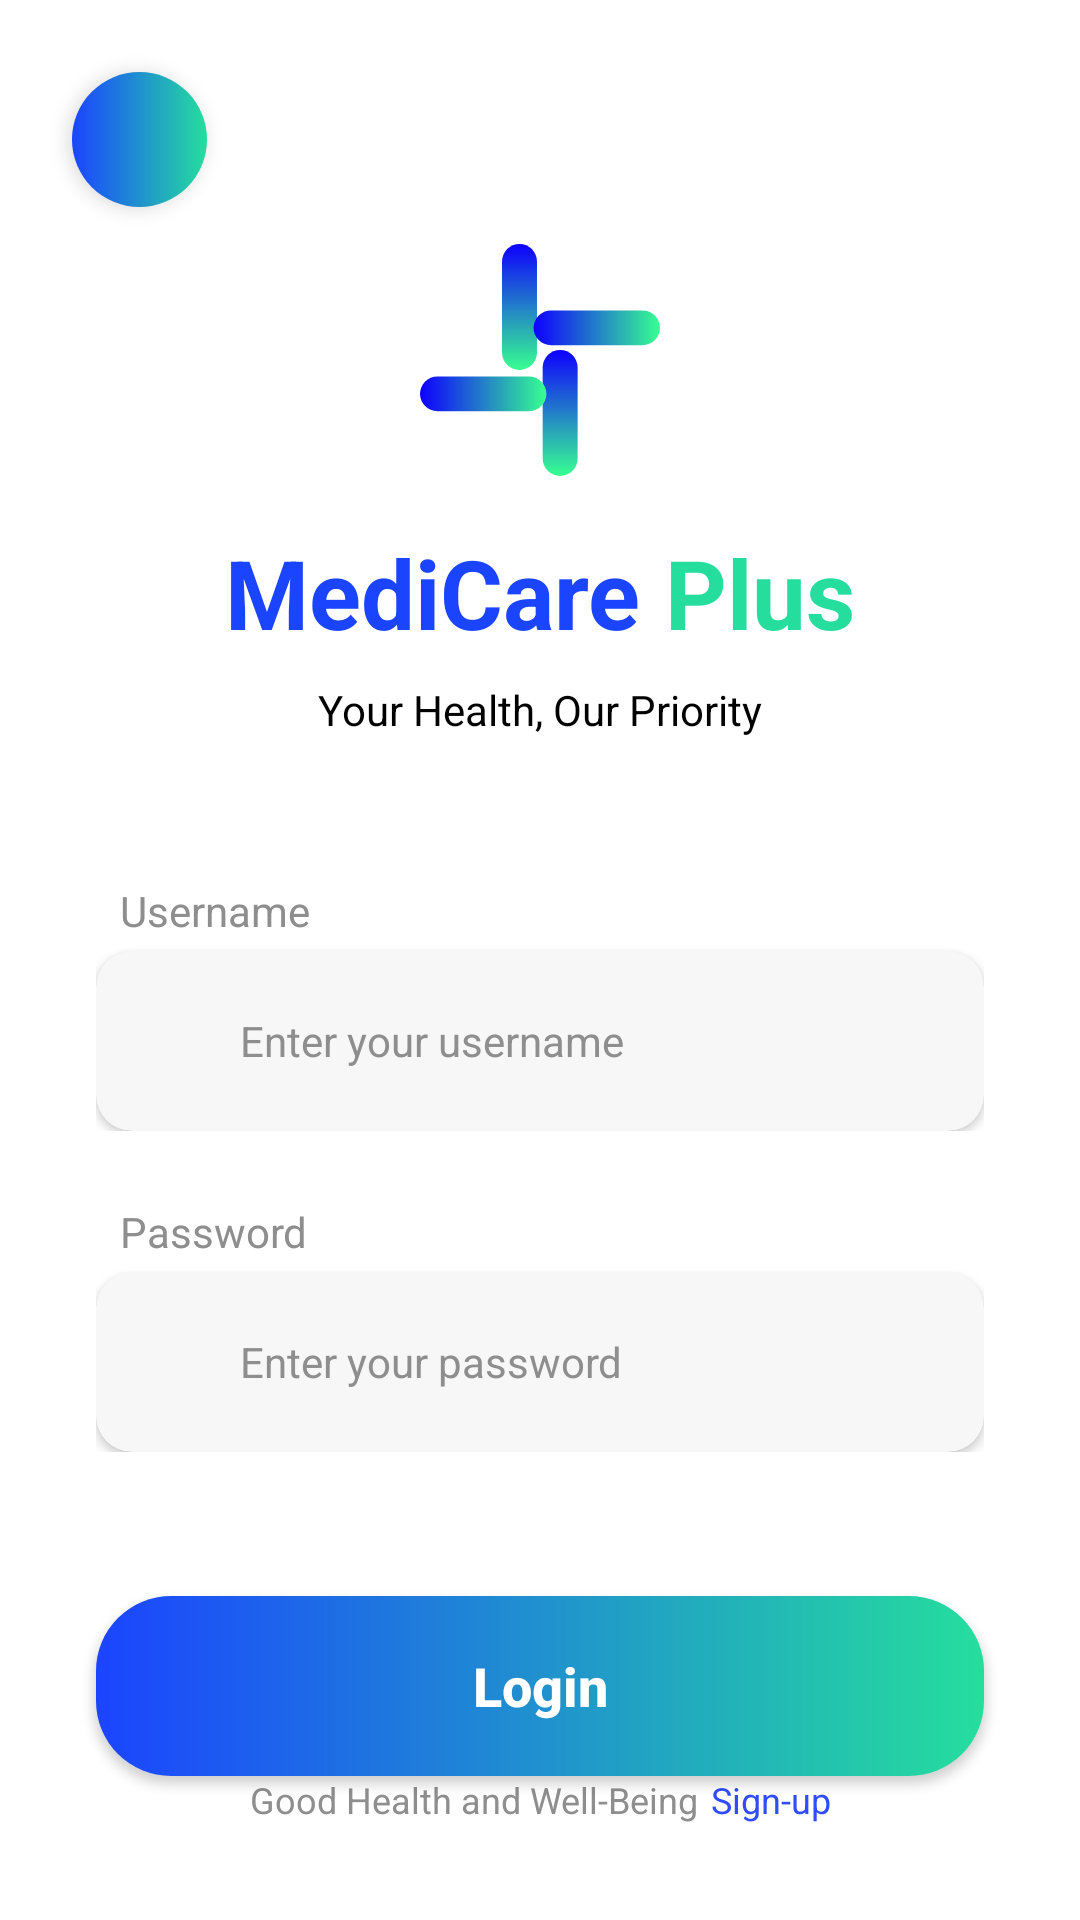

Write the Android layout XML for this screen, with the resource values it uses.
<!-- AndroidManifest.xml: application theme Theme.MediApp -->
<!-- res/layout/activity_login_form.xml -->
<?xml version="1.0" encoding="utf-8"?>
<androidx.constraintlayout.widget.ConstraintLayout xmlns:android="http://schemas.android.com/apk/res/android"
    xmlns:app="http://schemas.android.com/apk/res-auto"
    xmlns:tools="http://schemas.android.com/tools"
    android:id="@+id/loginRoot"
    android:layout_width="match_parent"
    android:layout_height="match_parent"
    android:background="@color/white"
    tools:context=".LoginForm">

    <FrameLayout
        android:id="@+id/backButton"
        android:layout_width="45dp"
        android:layout_height="45dp"
        android:layout_marginStart="24dp"
        android:layout_marginTop="24dp"
        android:background="@drawable/back_button_bg"
        android:elevation="4dp"
        app:layout_constraintStart_toStartOf="parent"
        app:layout_constraintTop_toTopOf="parent">

        <ImageView
            android:id="@+id/backIcon"
            android:layout_width="24dp"
            android:layout_height="24dp"
            android:layout_gravity="center"
            android:src="@drawable/ic_back_arrow"
            android:contentDescription="Back" />
    </FrameLayout>

    <LinearLayout
        android:id="@+id/logoContainer"
        android:layout_width="wrap_content"
        android:layout_height="wrap_content"
        android:layout_marginTop="80dp"
        android:gravity="center"
        android:orientation="vertical"
        app:layout_constraintEnd_toEndOf="parent"
        app:layout_constraintStart_toStartOf="parent"
        app:layout_constraintTop_toTopOf="parent">

        <ImageView
            android:id="@+id/logoIcon"
            android:layout_width="80dp"
            android:layout_height="80dp"
            android:layout_marginBottom="16dp"
            android:src="@drawable/ic_logo"
            android:contentDescription="@string/app_name" />

        <LinearLayout
            android:id="@+id/brandTitleContainer"
            android:layout_width="wrap_content"
            android:layout_height="wrap_content"
            android:orientation="horizontal">

            <TextView
                android:id="@+id/brandMedicare"
                android:layout_width="wrap_content"
                android:layout_height="wrap_content"
                android:text="@string/medicare"
                android:textColor="@color/blue_main"
                android:textSize="32sp"
                android:textStyle="bold" />

            <TextView
                android:id="@+id/brandPlus"
                android:layout_width="wrap_content"
                android:layout_height="wrap_content"
                android:layout_marginStart="8dp"
                android:text="@string/plus"
                android:textColor="@color/green_main"
                android:textSize="32sp"
                android:textStyle="bold" />
        </LinearLayout>

        <TextView
            android:id="@+id/sloganText"
            android:layout_width="wrap_content"
            android:layout_height="wrap_content"
            android:layout_marginTop="8dp"
            android:text="@string/slogan"
            android:textColor="@color/black"
            android:textSize="14sp" />
    </LinearLayout>

    <LinearLayout
        android:id="@+id/usernameContainer"
        android:layout_width="0dp"
        android:layout_height="wrap_content"
        android:layout_marginHorizontal="32dp"
        android:layout_marginTop="48dp"
        android:orientation="vertical"
        app:layout_constraintEnd_toEndOf="parent"
        app:layout_constraintStart_toStartOf="parent"
        app:layout_constraintTop_toBottomOf="@id/logoContainer">

        <TextView
            android:id="@+id/usernameLabel"
            android:layout_width="wrap_content"
            android:layout_height="wrap_content"
            android:layout_marginStart="8dp"
            android:layout_marginBottom="4dp"
            android:text="@string/username"
            android:textColor="@color/grey_text"
            android:textSize="14sp" />

        <com.google.android.material.card.MaterialCardView
            android:id="@+id/usernameCard"
            android:layout_width="match_parent"
            android:layout_height="60dp"
            app:cardBackgroundColor="@color/input_bg"
            app:cardCornerRadius="12dp"
            app:cardElevation="2dp"
            app:strokeWidth="0dp">

            <LinearLayout
                android:id="@+id/usernameInputLayout"
                android:layout_width="match_parent"
                android:layout_height="match_parent"
                android:gravity="center_vertical"
                android:orientation="horizontal"
                android:paddingHorizontal="16dp">

                <ImageView
                    android:id="@+id/userIcon"
                    android:layout_width="20dp"
                    android:layout_height="20dp"
                    android:src="@drawable/ic_person"
                    android:contentDescription="User" />

                <EditText
                    android:id="@+id/usernameInput"
                    android:layout_width="match_parent"
                    android:layout_height="match_parent"
                    android:layout_marginStart="12dp"
                    android:background="@android:color/transparent"
                    android:hint="@string/enter_username"
                    android:inputType="text"
                    android:textColor="@color/black"
                    android:textColorHint="@color/grey_text"
                    android:textSize="14sp"
                    android:importantForAutofill="no" />
            </LinearLayout>
        </com.google.android.material.card.MaterialCardView>
    </LinearLayout>

    <LinearLayout
        android:id="@+id/passwordContainer"
        android:layout_width="0dp"
        android:layout_height="wrap_content"
        android:layout_marginHorizontal="32dp"
        android:layout_marginTop="24dp"
        android:orientation="vertical"
        app:layout_constraintEnd_toEndOf="parent"
        app:layout_constraintStart_toStartOf="parent"
        app:layout_constraintTop_toBottomOf="@id/usernameContainer">

        <TextView
            android:id="@+id/passwordLabel"
            android:layout_width="wrap_content"
            android:layout_height="wrap_content"
            android:layout_marginStart="8dp"
            android:layout_marginBottom="4dp"
            android:text="@string/password"
            android:textColor="@color/grey_text"
            android:textSize="14sp" />

        <com.google.android.material.card.MaterialCardView
            android:id="@+id/passwordCard"
            android:layout_width="match_parent"
            android:layout_height="60dp"
            app:cardBackgroundColor="@color/input_bg"
            app:cardCornerRadius="12dp"
            app:cardElevation="2dp"
            app:strokeWidth="0dp">

            <LinearLayout
                android:id="@+id/passwordInputLayout"
                android:layout_width="match_parent"
                android:layout_height="match_parent"
                android:gravity="center_vertical"
                android:orientation="horizontal"
                android:paddingHorizontal="16dp">

                <ImageView
                    android:id="@+id/lockIcon"
                    android:layout_width="20dp"
                    android:layout_height="20dp"
                    android:src="@drawable/ic_lock"
                    android:contentDescription="Lock" />

                <EditText
                    android:id="@+id/passwordInput"
                    android:layout_width="match_parent"
                    android:layout_height="match_parent"
                    android:layout_marginStart="12dp"
                    android:background="@android:color/transparent"
                    android:hint="@string/enter_password"
                    android:inputType="textPassword"
                    android:textColor="@color/black"
                    android:textColorHint="@color/grey_text"
                    android:textSize="14sp"
                    android:importantForAutofill="no" />
            </LinearLayout>
        </com.google.android.material.card.MaterialCardView>
    </LinearLayout>

    <androidx.appcompat.widget.AppCompatButton
        android:id="@+id/loginButton"
        android:layout_width="0dp"
        android:layout_height="60dp"
        android:layout_marginHorizontal="32dp"
        android:layout_marginTop="48dp"
        android:background="@drawable/button_gradient"
        android:elevation="4dp"
        android:gravity="center"
        android:text="@string/login"
        android:textAllCaps="false"
        android:textColor="@color/white"
        android:textSize="18sp"
        android:textStyle="bold"
        app:layout_constraintEnd_toEndOf="parent"
        app:layout_constraintStart_toStartOf="parent"
        app:layout_constraintTop_toBottomOf="@id/passwordContainer" />

    <LinearLayout
        android:id="@+id/loginFooterContainer"
        android:layout_width="wrap_content"
        android:layout_height="wrap_content"
        android:layout_marginBottom="32dp"
        android:orientation="horizontal"
        app:layout_constraintBottom_toBottomOf="parent"
        app:layout_constraintEnd_toEndOf="parent"
        app:layout_constraintStart_toStartOf="parent">

        <TextView
            android:id="@+id/footerGoodHealthText"
            android:layout_width="wrap_content"
            android:layout_height="wrap_content"
            android:text="@string/good_health"
            android:textColor="@color/grey_text"
            android:textSize="12sp" />

        <TextView
            android:id="@+id/footerSignUpLink"
            android:layout_width="wrap_content"
            android:layout_height="wrap_content"
            android:layout_marginStart="4dp"
            android:text="@string/sign_up"
            android:textColor="@color/blue_secondary"
            android:textSize="12sp" />
    </LinearLayout>

</androidx.constraintlayout.widget.ConstraintLayout>
<!-- resources referenced by this layout -->
<resources>
  <color name="black">#FF000000</color>
  <color name="blue_main">#1B44FF</color>
  <color name="blue_secondary">#2F4CFF</color>
  <color name="green_main">#25DE9D</color>
  <color name="grey_text">#8E8E8E</color>
  <color name="input_bg">#F7F7F7</color>
  <color name="white">#FFFFFFFF</color>
  <!-- drawable back_button_bg (drawable) -->
  <?xml version="1.0" encoding="utf-8"?>
  <shape xmlns:android="http://schemas.android.com/apk/res/android"
      android:shape="oval">
      <gradient
          android:startColor="@color/blue_main"
          android:endColor="@color/green_main"
          android:angle="0" />
      <size android:width="40dp" android:height="40dp" />
  </shape>
  <!-- drawable button_gradient (drawable) -->
  <?xml version="1.0" encoding="utf-8"?>
  <shape xmlns:android="http://schemas.android.com/apk/res/android"
      android:shape="rectangle">
      <gradient
          android:startColor="@color/blue_main"
          android:endColor="@color/green_main"
          android:angle="0" />
      <corners android:radius="25dp" />
  </shape>
  <!-- drawable ic_logo: vector/xml drawable (drawable, 3092 chars, omitted) -->
  <string name="app_name">Medi App</string>
  <string name="enter_password">Enter your password</string>
  <string name="enter_username">Enter your username</string>
  <string name="good_health">Good Health and Well-Being</string>
  <string name="login">Login</string>
  <string name="medicare">MediCare</string>
  <string name="password">Password</string>
  <string name="plus">Plus</string>
  <string name="sign_up">Sign-up</string>
  <string name="slogan">Your Health, Our Priority</string>
  <string name="username">Username</string>
  <style name="Theme.MediApp" parent="Theme.MaterialComponents.Light.NoActionBar">
  
          <item name="colorPrimary">@color/blue_main</item>
          <item name="colorPrimaryVariant">@color/blue_secondary</item>
          <item name="colorOnPrimary">@color/white</item>
  
          <item name="colorSecondary">@color/green_main</item>
          <item name="colorSecondaryVariant">@color/green_main</item>
          <item name="colorOnSecondary">@color/black</item>
  
          <item name="android:statusBarColor">?attr/colorPrimaryVariant</item>
  
      </style>
</resources>
